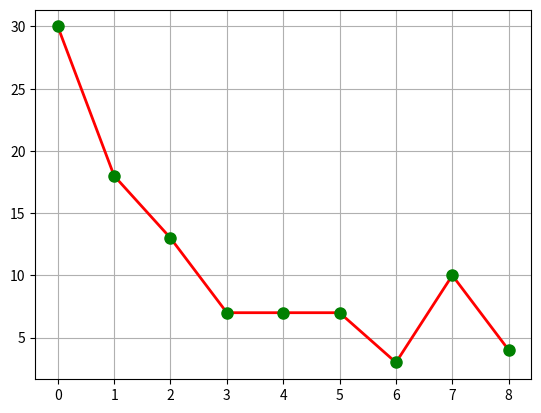

Reproduce this figure in Python.
# -*- coding: utf-8 -*-
"""
本福特定律，也叫第一数字定律
100!里，首数字是1的概率
没装桌面环境，在jupyter上画图
100！：[30, 18, 13, 7, 7, 7, 3, 10, 4]
1000！：[293, 176, 124, 101, 69, 87, 51, 51, 47]
"""

__author__ = 'guyu'
import matplotlib
matplotlib.use('Agg')
import matplotlib.pyplot as plt


def first_digital(x):

    while x>= 10:
        x //= 10
    return x

if __name__ == "__main__":

    n = 1
    frequency = [0] * 9
    for i in range(1, 100):
        n *= i
        m = first_digital(n) - 1
        frequency[m] += 1
    print (frequency)
    plt.plot(frequency, 'r-', linewidth=2)
    plt.plot(frequency, 'go', markersize=8)
    plt.grid(True)
    plt.show()

